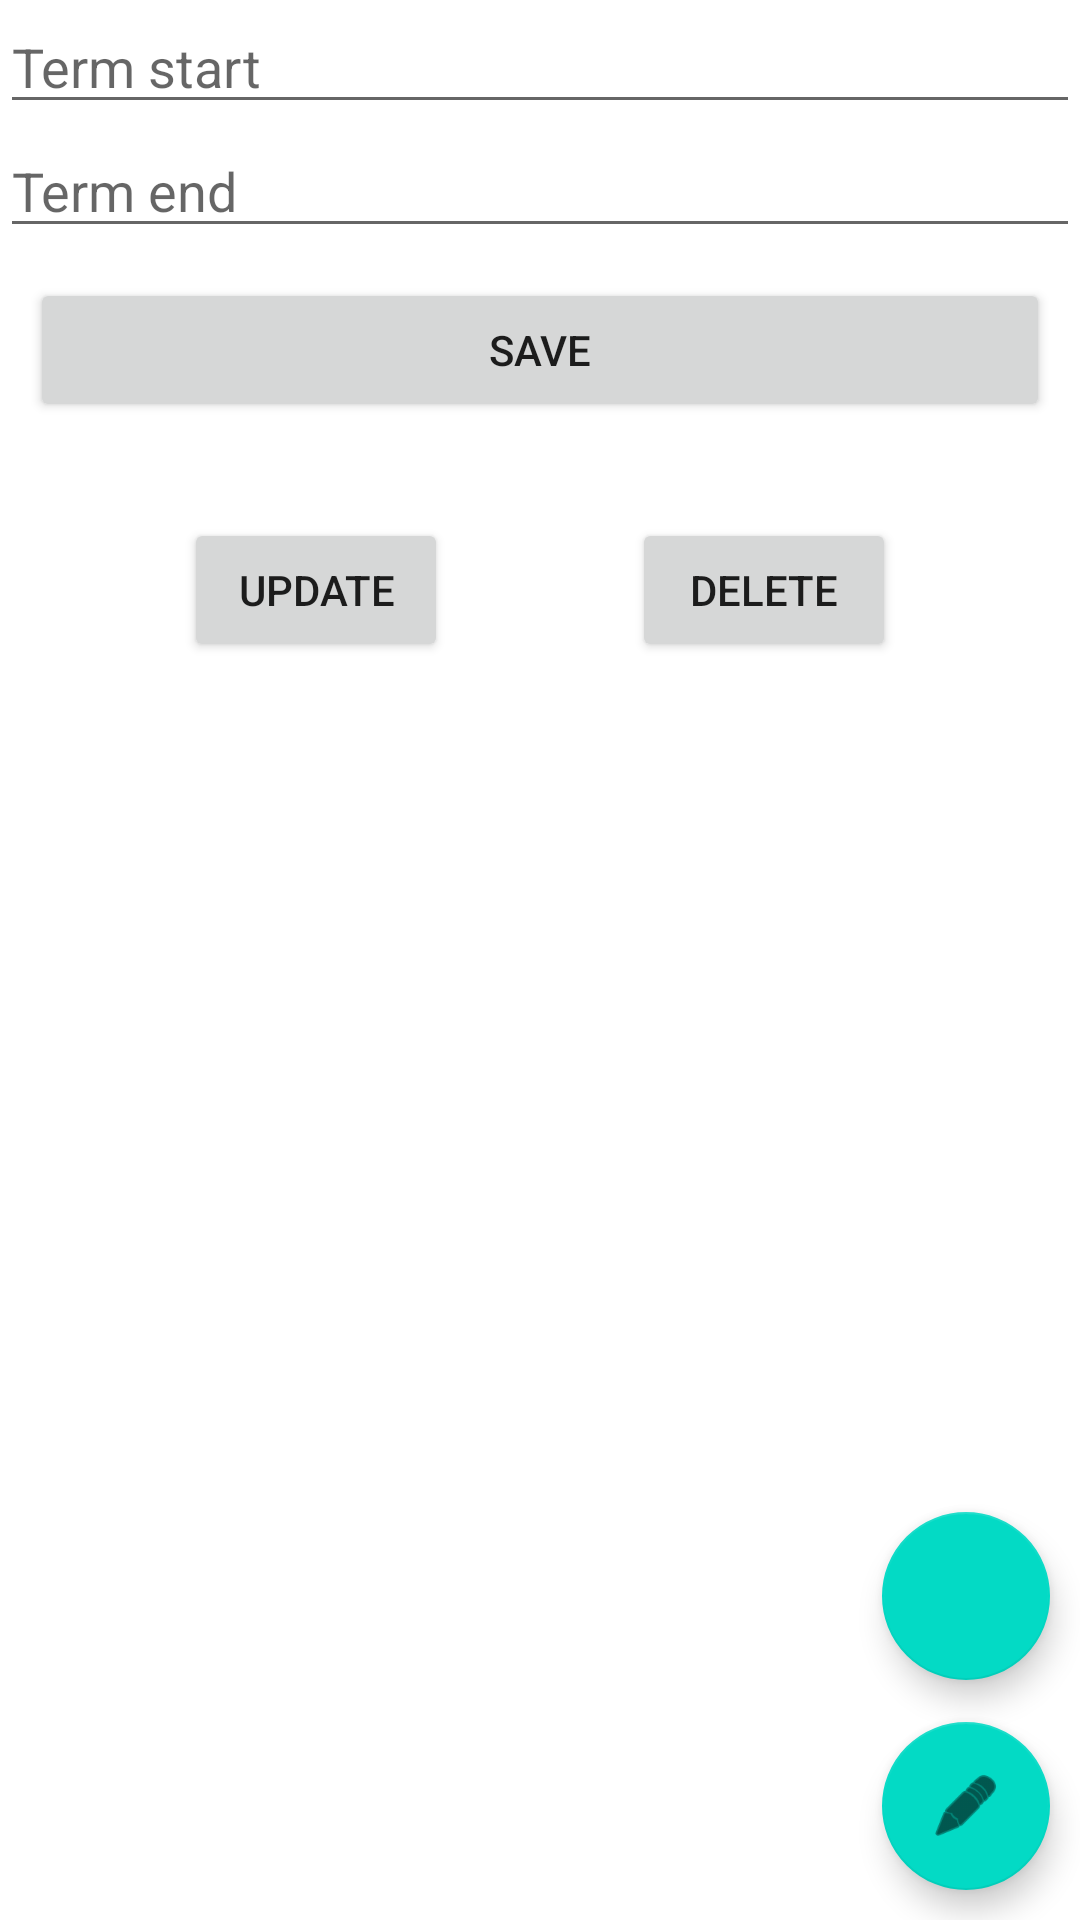

This screen was rendered from an Android layout file. Write that file and the resources it references.
<!-- AndroidManifest.xml: application theme Theme.WGU -->
<!-- res/layout/activity_term.xml -->
<?xml version="1.0" encoding="utf-8"?>
<androidx.constraintlayout.widget.ConstraintLayout xmlns:android="http://schemas.android.com/apk/res/android"
    xmlns:app="http://schemas.android.com/apk/res-auto"
    xmlns:tools="http://schemas.android.com/tools"
    android:layout_width="match_parent"
    android:layout_height="match_parent"
    tools:context=".Term">

    <EditText
        android:id="@+id/enter_term_title"
        style="@style/formStyle"
        android:hint="@string/term_title_hint"
        android:importantForAutofill="no"
        app:layout_constraintEnd_toEndOf="parent"
        app:layout_constraintStart_toStartOf="parent"
        app:layout_constraintTop_toTopOf="parent" />

    <EditText
        android:id="@+id/enter_term_start"
        style="@style/formStyle"
        android:layout_width="0dp"
        android:layout_height="wrap_content"
        android:autofillHints=""
        android:ems="10"
        android:hint="@string/term_start_hint"
        android:inputType="textPersonName"
        app:layout_constraintEnd_toEndOf="parent"
        app:layout_constraintStart_toStartOf="parent"
        app:layout_constraintTop_toBottomOf="@+id/enter_term_title"
        android:focusable="false" />

    <EditText
        android:id="@+id/enter_term_end"
        style="@style/formStyle"
        android:layout_width="0dp"
        android:layout_height="wrap_content"
        android:autofillHints=""
        android:ems="10"
        android:hint="@string/term_end_hint"
        android:inputType="textPersonName"
        app:layout_constraintEnd_toEndOf="parent"
        app:layout_constraintStart_toStartOf="parent"
        app:layout_constraintTop_toBottomOf="@+id/enter_term_start"
        android:focusable="false" />

    <TextView
        android:layout_width="match_parent"
        android:layout_height="wrap_content"
        android:id="@+id/courses_in_term"
        app:layout_constraintEnd_toEndOf="parent"
        app:layout_constraintStart_toStartOf="parent"
        app:layout_constraintTop_toBottomOf="@+id/enter_term_end"
        />

    <Button
        android:id="@+id/save_term_button"
        android:layout_width="0dp"
        android:layout_height="wrap_content"
        android:layout_margin="@dimen/button_margins"
        android:padding="@dimen/general_padding"
        android:text="@string/save_text"
        app:layout_constraintEnd_toEndOf="parent"
        app:layout_constraintStart_toStartOf="parent"
        app:layout_constraintTop_toBottomOf="@+id/enter_term_end" />

    <Button
        android:id="@+id/update_term_button"
        android:layout_width="wrap_content"
        android:layout_height="wrap_content"
        android:layout_marginTop="32dp"
        android:text="@string/update_text"
        app:layout_constraintEnd_toStartOf="@+id/delete_term_button"
        app:layout_constraintHorizontal_bias="0.5"
        app:layout_constraintStart_toStartOf="parent"
        app:layout_constraintTop_toBottomOf="@+id/save_term_button" />

    <Button
        android:id="@+id/delete_term_button"
        android:layout_width="wrap_content"
        android:layout_height="wrap_content"
        android:layout_marginTop="32dp"
        android:text="@string/delete_text"
        app:layout_constraintEnd_toEndOf="parent"
        app:layout_constraintHorizontal_bias="0.5"
        app:layout_constraintStart_toEndOf="@+id/update_term_button"
        app:layout_constraintTop_toBottomOf="@+id/save_term_button" />

    <com.google.android.material.floatingactionbutton.FloatingActionButton
        android:id="@+id/edit_term_fab"
        android:layout_width="wrap_content"
        android:layout_height="wrap_content"
        android:layout_margin="10dp"
        android:clickable="true"
        android:contentDescription="@string/edit_button"
        app:layout_constraintBottom_toBottomOf="parent"
        app:layout_constraintEnd_toEndOf="parent"
        app:srcCompat="@android:drawable/ic_menu_edit" />

    <com.google.android.material.floatingactionbutton.FloatingActionButton
        android:id="@+id/add_course_fab"
        android:layout_width="wrap_content"
        android:layout_height="wrap_content"
        android:layout_marginEnd="10dp"
        android:layout_marginBottom="80dp"
        android:clickable="true"
        android:contentDescription="@string/description_text"
        app:layout_constraintBottom_toBottomOf="parent"
        app:layout_constraintEnd_toEndOf="parent"
        app:srcCompat="@drawable/ic_baseline_add_24" />

    <androidx.recyclerview.widget.RecyclerView
        android:id="@+id/rvCourses"
        android:layout_width="0dp"
        android:layout_height="0dp"
        app:layout_constraintBottom_toBottomOf="parent"
        app:layout_constraintEnd_toEndOf="parent"
        app:layout_constraintStart_toStartOf="parent"
        app:layout_constraintTop_toBottomOf="@+id/delete_term_button" />

</androidx.constraintlayout.widget.ConstraintLayout>
<!-- resources referenced by this layout -->
<resources>
  <dimen name="button_margins">10dp</dimen>
  <dimen name="general_padding">10dp</dimen>
  <string name="delete_text">Delete</string>
  <string name="description_text">Plus button Icon</string>
  <string name="edit_button">Edit</string>
  <string name="save_text">Save</string>
  <string name="term_end_hint">Term end</string>
  <string name="term_start_hint">Term start</string>
  <string name="term_title_hint">Enter term title</string>
  <string name="update_text">Update</string>
  <style name="Theme.WGU" parent="Theme.MaterialComponents.DayNight.DarkActionBar">
          
          <item name="colorPrimary">@color/purple_500</item>
          <item name="colorPrimaryVariant">@color/purple_700</item>
          <item name="colorOnPrimary">@color/white</item>
          
          <item name="colorSecondary">@color/teal_200</item>
          <item name="colorSecondaryVariant">@color/teal_700</item>
          <item name="colorOnSecondary">@color/black</item>
          
          <item name="android:statusBarColor" tools:targetApi="l">?attr/colorPrimaryVariant</item>
          
      </style>
  <color name="purple_500">#FF6200EE</color>
  <color name="purple_700">#FF3700B3</color>
  <color name="white">#FFFFFFFF</color>
  <color name="teal_200">#FF03DAC5</color>
  <color name="teal_700">#FF018786</color>
  <color name="black">#FF000000</color>
</resources>
